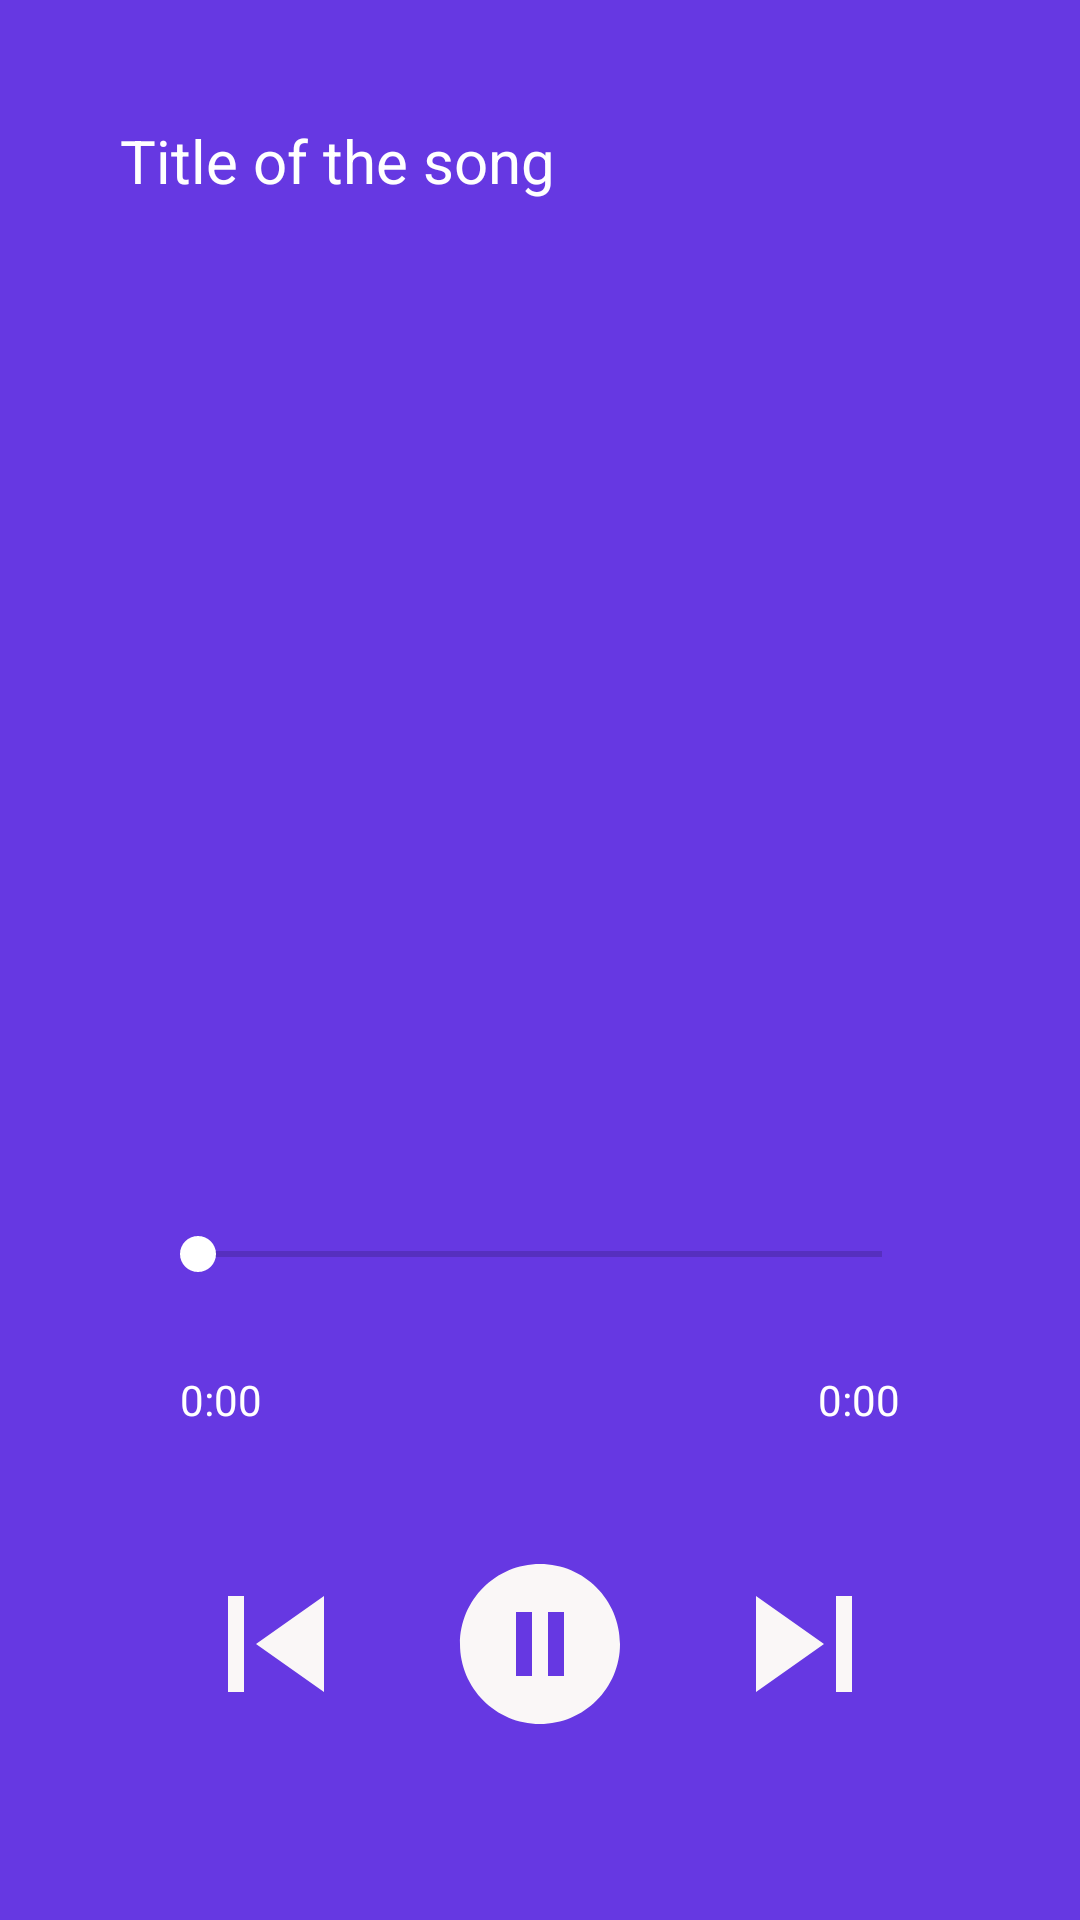

Layout XML and referenced resources for this Android screen:
<!-- AndroidManifest.xml: application theme Theme.BeatsOn -->
<!-- res/layout/activity_music_player.xml -->
<?xml version="1.0" encoding="utf-8"?>
<RelativeLayout xmlns:android="http://schemas.android.com/apk/res/android"
    xmlns:app="http://schemas.android.com/apk/res-auto"
    xmlns:tools="http://schemas.android.com/tools"
    android:layout_width="match_parent"
    android:layout_height="match_parent"
    android:background="#6638e2"
    tools:context=".MusicPlayerActivity">


    <TextView
        android:layout_width="match_parent"
        android:layout_height="wrap_content"
        android:id="@+id/song_title"
        android:text="Title of the song"
        android:singleLine="true"
        android:ellipsize="marquee"
        android:textColor="@color/white"
        android:textSize="20dp"
        android:layout_margin="20dp"
        android:padding="20dp"
        />


    <ImageView
        android:layout_width="240dp"
        android:layout_height="240dp"
        android:id="@+id/music_icon_big"
        android:layout_centerHorizontal="true"
        android:padding="20dp"
        android:layout_above="@id/controls"
        android:src="@drawable/images"/>

    <RelativeLayout
        android:layout_width="match_parent"
        android:layout_height="wrap_content"
        android:layout_alignParentBottom="true"
        android:id="@+id/controls"
        android:padding="40dp">

        <SeekBar
            android:id="@+id/seek_bar"
            android:layout_width="match_parent"
            android:layout_height="wrap_content"
            android:thumbTint="@color/white"
            android:progressTint="@color/black"
            android:layout_marginStart="10dp"
            android:layout_marginLeft="10dp"
            android:layout_marginTop="10dp"
            android:layout_marginEnd="10dp"
            android:layout_marginRight="10dp"
            android:layout_marginBottom="10dp"
            android:backgroundTint="@color/white" />

        <TextView
            android:layout_width="wrap_content"
            android:layout_height="wrap_content"
            android:id="@+id/current_time"
            android:layout_below="@id/seek_bar"
            android:text="0:00"
            android:layout_alignParentStart="true"
            android:textColor="@color/white"
            android:layout_margin="20dp"/>

        <TextView
            android:layout_width="wrap_content"
            android:layout_height="wrap_content"
            android:layout_below="@id/seek_bar"
            android:id="@+id/total_time"
            android:text="0:00"
            android:layout_alignParentEnd="true"
            android:textColor="@color/white"
            android:layout_margin="20dp"/>

        <RelativeLayout
            android:layout_width="match_parent"
            android:layout_height="wrap_content"
            android:layout_below="@id/total_time"
            android:padding="20dp">

            <ImageView
                android:layout_width="wrap_content"
                android:layout_height="wrap_content"
                android:src="@drawable/ic_baseline_skip_previous_24"
                android:layout_centerVertical="true"
                android:layout_alignParentStart="true"
                android:id="@+id/previous"/>

            <ImageView
                android:layout_width="wrap_content"
                android:layout_height="wrap_content"
                android:src="@drawable/ic_baseline_skip_next_24"
                android:layout_centerVertical="true"
                android:layout_alignParentEnd="true"
                android:id="@+id/next"/>

            <ImageView
                android:layout_width="wrap_content"
                android:layout_height="wrap_content"
                android:src="@drawable/ic_baseline_pause_circle_24"
                android:layout_centerInParent="true"
                android:id="@+id/pause_play"/>
        </RelativeLayout>

    </RelativeLayout>

        </RelativeLayout>
<!-- resources referenced by this layout -->
<resources>
  <!-- drawable ic_baseline_pause_circle_24 (drawable) -->
  <vector android:height="64dp" android:tint="#FAF7F7"
      android:viewportHeight="24" android:viewportWidth="24"
      android:width="64dp" xmlns:android="http://schemas.android.com/apk/res/android">
      <path android:fillColor="@android:color/white" android:pathData="M12,2C6.48,2 2,6.48 2,12s4.48,10 10,10s10,-4.48 10,-10S17.52,2 12,2zM11,16H9V8h2V16zM15,16h-2V8h2V16z"/>
  </vector>
  <!-- drawable ic_baseline_skip_next_24 (drawable) -->
  <vector android:height="64dp" android:tint="#FAF7F7"
      android:viewportHeight="24" android:viewportWidth="24"
      android:width="64dp" xmlns:android="http://schemas.android.com/apk/res/android">
      <path android:fillColor="@android:color/white" android:pathData="M6,18l8.5,-6L6,6v12zM16,6v12h2V6h-2z"/>
  </vector>
  <!-- drawable ic_baseline_skip_previous_24 (drawable) -->
  <vector android:height="64dp" android:tint="#FAF7F7"
      android:viewportHeight="24" android:viewportWidth="24"
      android:width="64dp" xmlns:android="http://schemas.android.com/apk/res/android">
      <path android:fillColor="@android:color/white" android:pathData="M6,6h2v12L6,18zM9.5,12l8.5,6L18,6z"/>
  </vector>
  <style name="Theme.BeatsOn" parent="Theme.MaterialComponents.DayNight.NoActionBar">
          
          <item name="colorPrimary">@color/purple_500</item>
          <item name="colorPrimaryVariant">@color/purple_700</item>
          <item name="colorOnPrimary">@color/white</item>
          
          <item name="colorSecondary">@color/teal_200</item>
          <item name="colorSecondaryVariant">@color/teal_700</item>
          <item name="colorOnSecondary">@color/black</item>
          
          <item name="android:statusBarColor" tools:targetApi="21">?attr/colorPrimaryVariant</item>
          
      </style>
  <!-- not gathered from this repository: default colours our renderer supplied (Android Studio template values) -->
  <color name="purple_500">#FF6200EE</color>
  <color name="purple_700">#FF3700B3</color>
  <color name="teal_200">#FF03DAC5</color>
  <color name="teal_700">#FF018786</color>
  <color name="black">#FF000000</color>
  <color name="white">#FFFFFFFF</color>
</resources>
